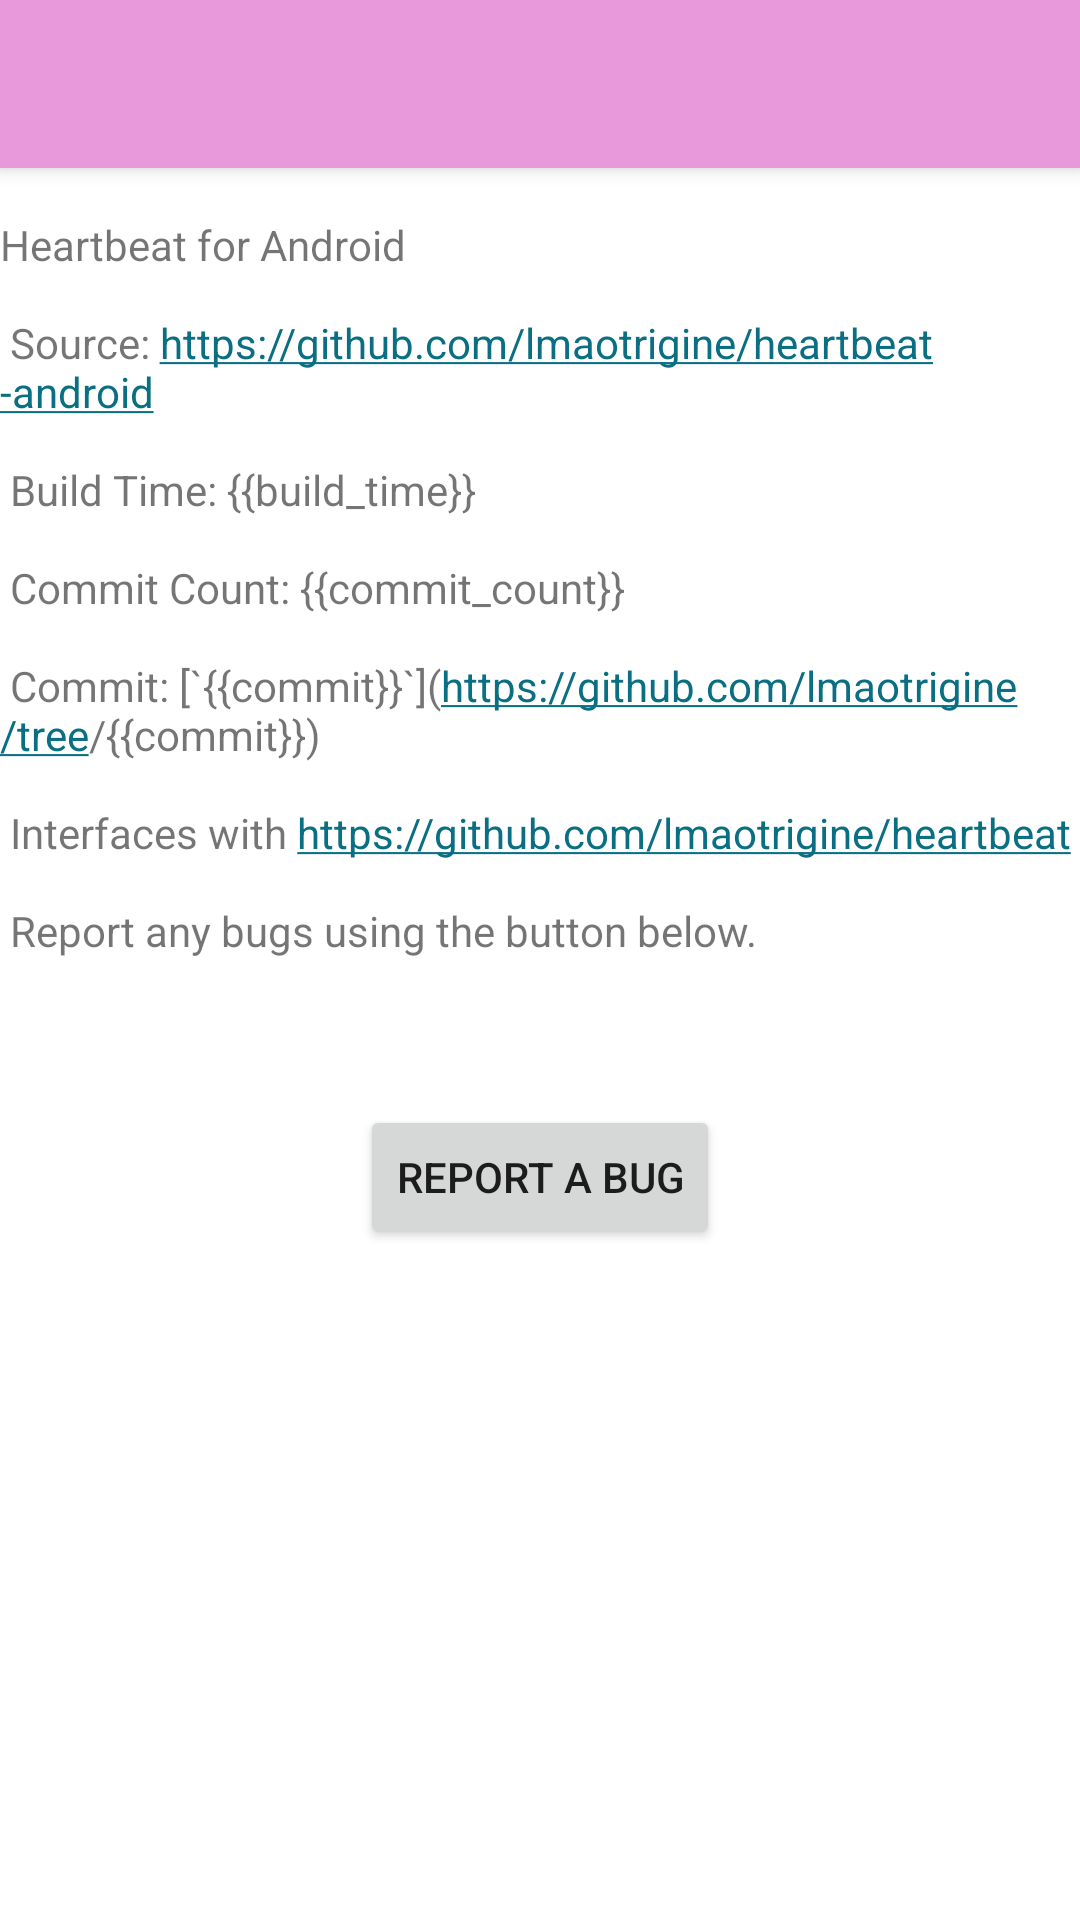

The Android layout XML behind this screen, and the referenced resources:
<!-- AndroidManifest.xml: activity theme Theme.Heartbeat.NoActionBar -->
<!-- res/layout/activity_about.xml -->
<?xml version="1.0" encoding="utf-8"?>
<androidx.coordinatorlayout.widget.CoordinatorLayout xmlns:android="http://schemas.android.com/apk/res/android"
    xmlns:app="http://schemas.android.com/apk/res-auto"
    xmlns:tools="http://schemas.android.com/tools"
    android:layout_width="match_parent"
    android:layout_height="match_parent"
    tools:context=".AboutActivity">

    <com.google.android.material.appbar.AppBarLayout
        android:layout_width="match_parent"
        android:layout_height="wrap_content"
        android:theme="@style/Theme.Heartbeat.AppBarOverlay">

        <androidx.appcompat.widget.Toolbar
            android:id="@+id/toolbar"
            android:layout_width="match_parent"
            android:layout_height="?attr/actionBarSize"
            android:background="?attr/colorPrimary"
            app:popupTheme="@style/Theme.Heartbeat.PopupOverlay" />

    </com.google.android.material.appbar.AppBarLayout>

    <include layout="@layout/content_about" />

</androidx.coordinatorlayout.widget.CoordinatorLayout>
<!-- res/layout/content_about.xml (included above) -->
<?xml version="1.0" encoding="utf-8"?>
<androidx.constraintlayout.widget.ConstraintLayout xmlns:android="http://schemas.android.com/apk/res/android"
    xmlns:app="http://schemas.android.com/apk/res-auto"
    xmlns:tools="http://schemas.android.com/tools"
    android:layout_width="match_parent"
    android:layout_height="match_parent"
    app:layout_behavior="@string/appbar_scrolling_view_behavior">

    <TextView
        android:id="@+id/textViewAboutText"
        android:layout_width="wrap_content"
        android:layout_height="wrap_content"
        android:layout_marginStart="16dp"
        android:layout_marginTop="16dp"
        android:layout_marginEnd="16dp"
        android:autoLink="web"
        android:text="@string/about"
        app:layout_constraintEnd_toEndOf="parent"
        app:layout_constraintStart_toStartOf="parent"
        app:layout_constraintTop_toTopOf="parent" />

    <Button
        android:id="@+id/button"
        android:layout_width="wrap_content"
        android:layout_height="wrap_content"
        android:layout_marginStart="16dp"
        android:layout_marginTop="16dp"
        android:layout_marginEnd="16dp"
        android:text="@string/report_bug"
        app:layout_constraintEnd_toEndOf="parent"
        app:layout_constraintStart_toStartOf="parent"
        app:layout_constraintTop_toBottomOf="@+id/textViewAboutText" />
</androidx.constraintlayout.widget.ConstraintLayout>
<!-- resources referenced by this layout -->
<resources>
  <string name="about">
                  Heartbeat for Android\n\n
                  Source: https://github.com/lmaotrigine/heartbeat-android\n\n
                  Build Time: {{build_time}}\n\n
                  Commit Count: {{commit_count}}\n\n
                  Commit: [`{{commit}}`](https://github.com/lmaotrigine/tree/{{commit}})\n\n
                  Interfaces with https://github.com/lmaotrigine/heartbeat\n\n
                  Report any bugs using the button below.\n\n
      </string>
  <string name="report_bug">Report a Bug</string>
  <style name="Theme.Heartbeat.AppBarOverlay" parent="ThemeOverlay.AppCompat.Dark.ActionBar" />
  <style name="Theme.Heartbeat.PopupOverlay" parent="ThemeOverlay.AppCompat.Light" />
  <style name="Theme.Heartbeat.NoActionBar">
          <item name="windowActionBar">false</item>
          <item name="windowNoTitle">true</item>
      </style>
</resources>
